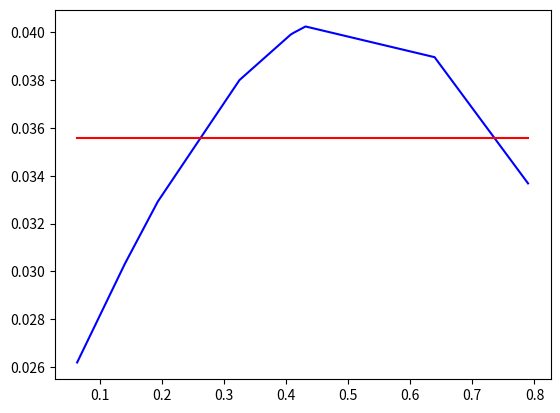

Here is the Python script that generated this plot: (Note: this script raises an exception after producing the figure.)
import numpy as np
import matplotlib.pyplot as plt

def y(x):
  return 0.5 + 0.4 * np.sin(np.pi * x)

n = [9, 15, 100]
degrees = [0, 1, 2, 3, 4, 5, 6, 7, 8, 9]
i = 1
def makeSet(nVal, degree):
  global i
  print("using nval ", nVal)
  xPoints = np.random.uniform(0, 1, nVal)
  xPoints.sort()
  yContain = np.random.normal(0, 0.05)
  correspondingYVals = []
  for x in xPoints:
    correspondingYVals.append(y(x) * yContain)
  fig = plt.figure(i)
  i = i + 1
  polyfitted = np.polyfit(xPoints, correspondingYVals, degree)
  print("polyfitted is", polyfitted)
  polyvalued = np.polyval(polyfitted, xPoints)
  plt.plot(xPoints, correspondingYVals, color="blue")
  plt.plot(xPoints, polyvalued, color="red")
  fig.savefig("a22/noisyfitted" + str(nVal) + "d" + str(degree) + ".png")

for nVal in n:
  for degree in degrees:
    makeSet(nVal, degree)